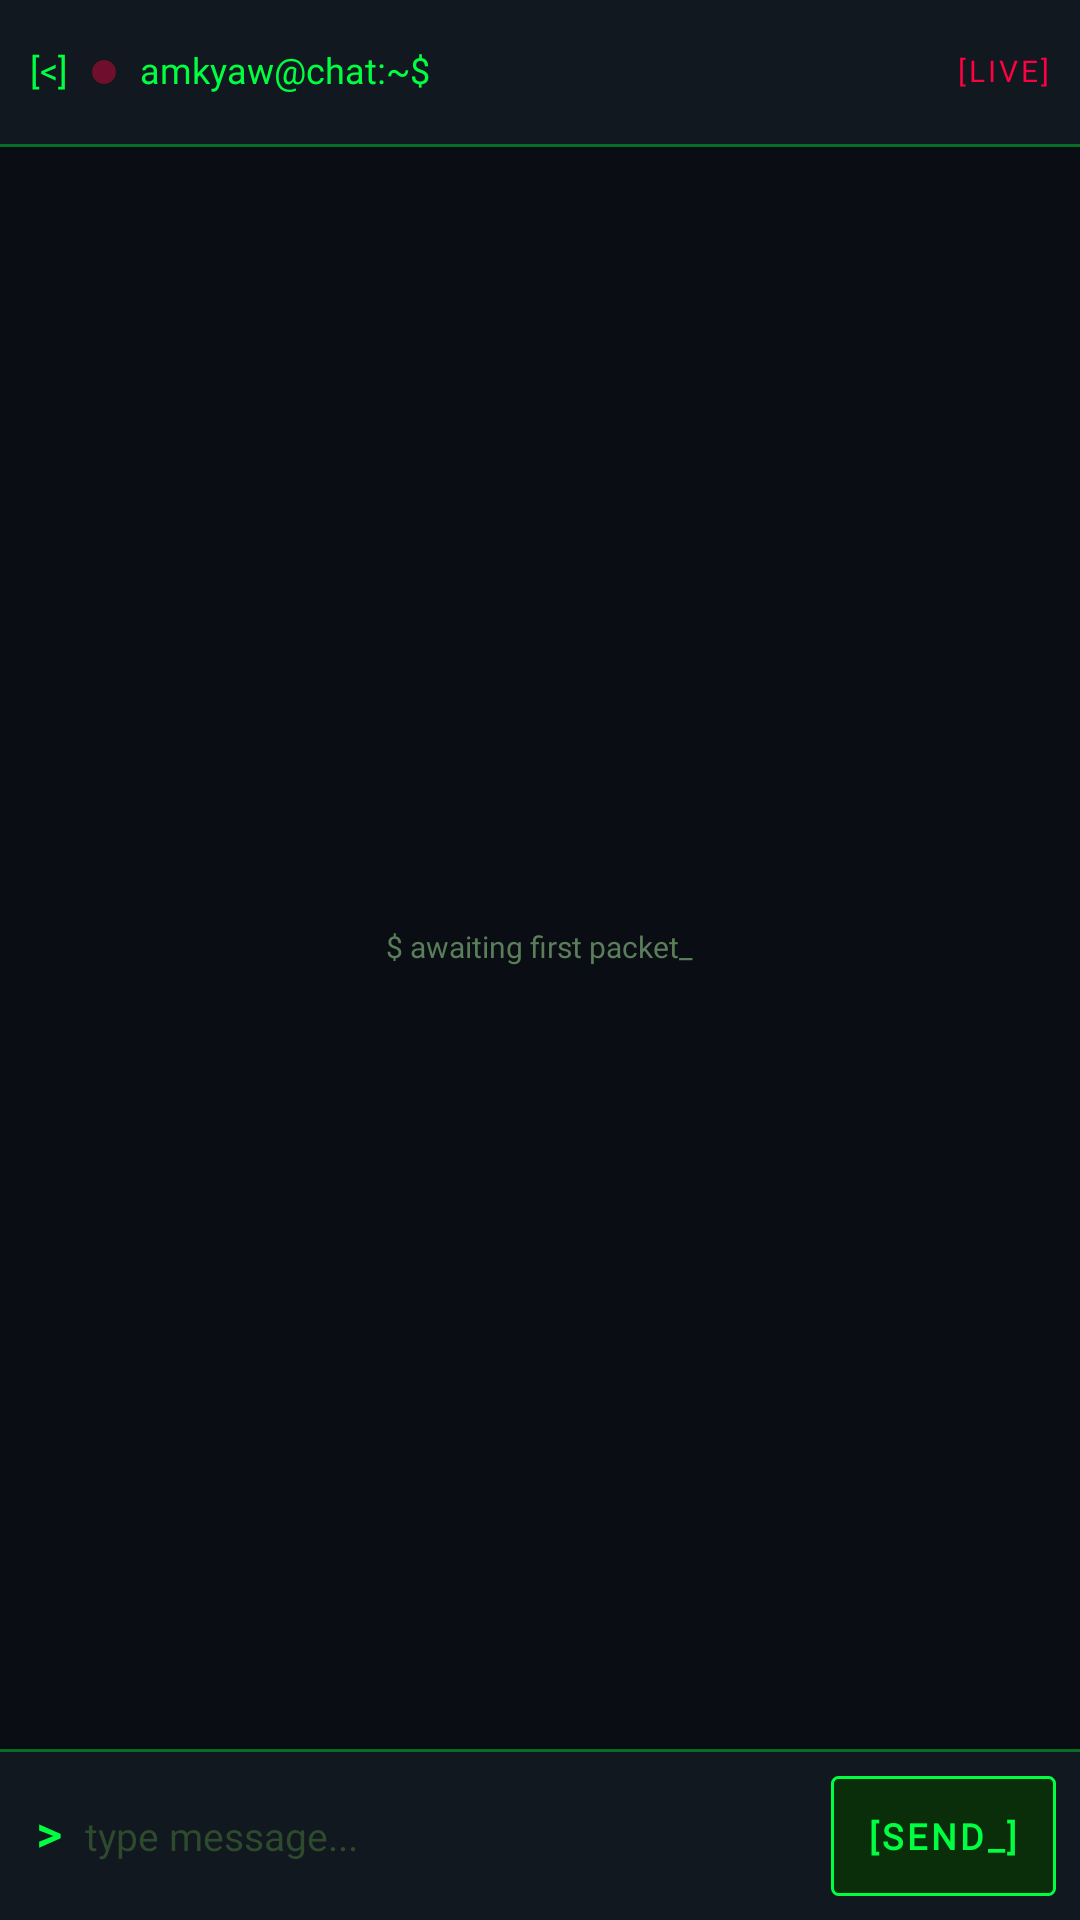

Android layout source for this screen:
<!-- AndroidManifest.xml: application theme Theme.AmkyawServer -->
<!-- res/layout/activity_chat.xml -->
<?xml version="1.0" encoding="utf-8"?>
<LinearLayout xmlns:android="http://schemas.android.com/apk/res/android"
    xmlns:app="http://schemas.android.com/apk/res-auto"
    android:layout_width="match_parent"
    android:layout_height="match_parent"
    android:background="@color/bg_void"
    android:orientation="vertical">

    
    <LinearLayout
        android:layout_width="match_parent"
        android:layout_height="@dimen/chat_header_height"
        android:background="@color/bg_bar"
        android:gravity="center_vertical"
        android:orientation="horizontal"
        android:paddingStart="@dimen/space_10"
        android:paddingEnd="@dimen/space_10">

        <TextView
            android:id="@+id/btnBack"
            style="@style/Text.Amkyaw.Label"
            android:layout_width="wrap_content"
            android:layout_height="match_parent"
            android:gravity="center_vertical"
            android:paddingEnd="@dimen/space_8"
            android:text="[&lt;]"
            android:textSize="@dimen/text_body" />

        <View
            android:id="@+id/statusDot"
            style="@style/Widget.Amkyaw.StatusDot"
            android:background="@drawable/ic_status_dot"
            android:backgroundTint="@color/status_dot_tint"
            android:contentDescription="@string/cd_status_dot" />

        <TextView
            android:id="@+id/txtChatTitle"
            style="@style/Text.Amkyaw.Label"
            android:layout_width="0dp"
            android:layout_height="wrap_content"
            android:layout_marginStart="@dimen/space_8"
            android:layout_weight="1"
            android:ellipsize="end"
            android:singleLine="true"
            android:text="@string/chat_title" />

        <TextView
            android:id="@+id/txtLive"
            style="@style/Text.Amkyaw.Caption"
            android:layout_width="wrap_content"
            android:layout_height="wrap_content"
            android:letterSpacing="0.1"
            android:text="@string/chat_live"
            android:textColor="@color/red_alert" />
    </LinearLayout>

    <View style="@style/Widget.Amkyaw.Divider" />

    
    <FrameLayout
        android:layout_width="match_parent"
        android:layout_height="0dp"
        android:layout_weight="1"
        android:background="@color/bg_void">

        <androidx.recyclerview.widget.RecyclerView
            android:id="@+id/recyclerMessages"
            android:layout_width="match_parent"
            android:layout_height="match_parent"
            android:clipToPadding="false"
            android:padding="@dimen/space_10"
            android:scrollbars="none"
            app:stackFromEnd="true" />

        <TextView
            android:id="@+id/txtEmpty"
            style="@style/Text.Amkyaw.Dim"
            android:layout_width="wrap_content"
            android:layout_height="wrap_content"
            android:layout_gravity="center"
            android:text="$ awaiting first packet_"
            android:textSize="@dimen/text_caption" />
    </FrameLayout>

    <View style="@style/Widget.Amkyaw.Divider" />

    
    <LinearLayout
        android:layout_width="match_parent"
        android:layout_height="@dimen/chat_input_height"
        android:background="@color/bg_bar"
        android:gravity="center_vertical"
        android:orientation="horizontal"
        android:paddingStart="@dimen/space_12"
        android:paddingEnd="@dimen/space_8">

        <TextView
            style="@style/Text.Amkyaw.Prompt"
            android:layout_width="wrap_content"
            android:layout_height="wrap_content"
            android:text="@string/chat_input_prompt"
            android:textSize="@dimen/text_prompt" />

        <EditText
            android:id="@+id/inputMessage"
            android:layout_width="0dp"
            android:layout_height="match_parent"
            android:layout_marginStart="@dimen/space_8"
            android:layout_weight="1"
            android:background="@color/transparent"
            android:fontFamily="@font/jetbrains_mono"
            android:hint="@string/chat_input_hint"
            android:imeOptions="actionSend"
            android:inputType="textCapSentences|textMultiLine"
            android:maxLines="4"
            android:padding="0dp"
            android:shadowColor="@color/glow_green_25"
            android:shadowRadius="@dimen/glow_radius_sm"
            android:textColor="@color/neon_green"
            android:textColorHint="@color/text_dim"
            android:textCursorDrawable="@drawable/cursor"
            android:textSize="@dimen/text_input" />

        <Button
            android:id="@+id/btnSend"
            style="@style/Button.Amkyaw.Send"
            android:layout_width="wrap_content"
            android:layout_height="40dp"
            android:layout_marginStart="@dimen/space_8"
            android:minWidth="72dp"
            android:text="@string/chat_send" />
    </LinearLayout>

</LinearLayout>
<!-- resources referenced by this layout -->
<resources>
  <color name="bg_bar">#FF111820</color>
  <color name="bg_void">#FF0A0E14</color>
  <color name="glow_green_25">#4000FF41</color>
  <color name="neon_green">#FF00FF41</color>
  <color name="red_alert">#FFFF0040</color>
  <color name="text_dim">#FF2D4A2D</color>
  <color name="transparent">#00000000</color>
  <dimen name="chat_header_height">48dp</dimen>
  <dimen name="chat_input_height">56dp</dimen>
  <dimen name="glow_radius_sm">4dp</dimen>
  <dimen name="space_10">10dp</dimen>
  <dimen name="space_12">12dp</dimen>
  <dimen name="space_8">8dp</dimen>
  <dimen name="text_body">12sp</dimen>
  <dimen name="text_caption">10sp</dimen>
  <dimen name="text_input">13sp</dimen>
  <dimen name="text_prompt">16sp</dimen>
  <!-- drawable cursor (drawable) -->
  <?xml version="1.0" encoding="utf-8"?>
  <shape xmlns:android="http://schemas.android.com/apk/res/android"
      android:shape="rectangle">
      <solid android:color="@color/neon_green" />
      <size
          android:width="@dimen/cursor_w"
          android:height="@dimen/cursor_h" />
  </shape>
  <string name="cd_status_dot">connection status</string>
  <string name="chat_input_hint">type message...</string>
  <string name="chat_input_prompt">&gt;</string>
  <string name="chat_live">[LIVE]</string>
  <string name="chat_send">[SEND_]</string>
  <string name="chat_title">amkyaw@chat:~$</string>
  <style name="Button.Amkyaw.Send">
          <item name="android:minWidth">72dp</item>
          <item name="android:minHeight">40dp</item>
          <item name="android:textSize">@dimen/text_body</item>
      </style>
  <style name="Text.Amkyaw.Caption">
          <item name="android:textSize">@dimen/text_caption</item>
          <item name="android:textColor">@color/text_secondary</item>
          <item name="android:letterSpacing">0.1</item>
          <item name="android:shadowRadius">0</item>
      </style>
  <style name="Text.Amkyaw.Dim">
          <item name="android:textColor">@color/text_secondary</item>
          <item name="android:shadowRadius">0</item>
      </style>
  <style name="Text.Amkyaw.Label">
          <item name="android:textSize">@dimen/text_body</item>
          <item name="android:shadowColor">@color/glow_green_40</item>
          <item name="android:shadowRadius">@dimen/glow_radius_sm</item>
      </style>
  <style name="Text.Amkyaw.Prompt">
          <item name="android:textColor">@color/neon_green</item>
          <item name="android:textStyle">bold</item>
          <item name="android:shadowColor">@color/glow_green_60</item>
          <item name="android:shadowRadius">@dimen/glow_radius_md</item>
      </style>
  <style name="Widget.Amkyaw.Divider">
          <item name="android:layout_width">match_parent</item>
          <item name="android:layout_height">@dimen/border_width</item>
          <item name="android:background">@color/glow_green_40</item>
      </style>
  <style name="Widget.Amkyaw.StatusDot">
          <item name="android:layout_width">@dimen/status_dot</item>
          <item name="android:layout_height">@dimen/status_dot</item>
      </style>
  <dimen name="cursor_w">8dp</dimen>
  <dimen name="cursor_h">16dp</dimen>
  <color name="glow_green_40">#6600FF41</color>
  <color name="status_online">#FF00FF41</color>
  <color name="text_secondary">#FF5A7D5A</color>
  <color name="glow_green_60">#9900FF41</color>
  <dimen name="glow_radius_md">6dp</dimen>
  <dimen name="border_width">1dp</dimen>
  <dimen name="status_dot">8dp</dimen>
  <color name="text_primary">#FF00FF41</color>
  <style name="Animation.Terminal" parent="@android:style/Animation.Activity">
          <item name="android:activityOpenEnterAnimation">@anim/fade_in</item>
          <item name="android:activityOpenExitAnimation">@anim/fade_out</item>
          <item name="android:activityCloseEnterAnimation">@anim/fade_in</item>
          <item name="android:activityCloseExitAnimation">@anim/fade_out</item>
      </style>
</resources>
